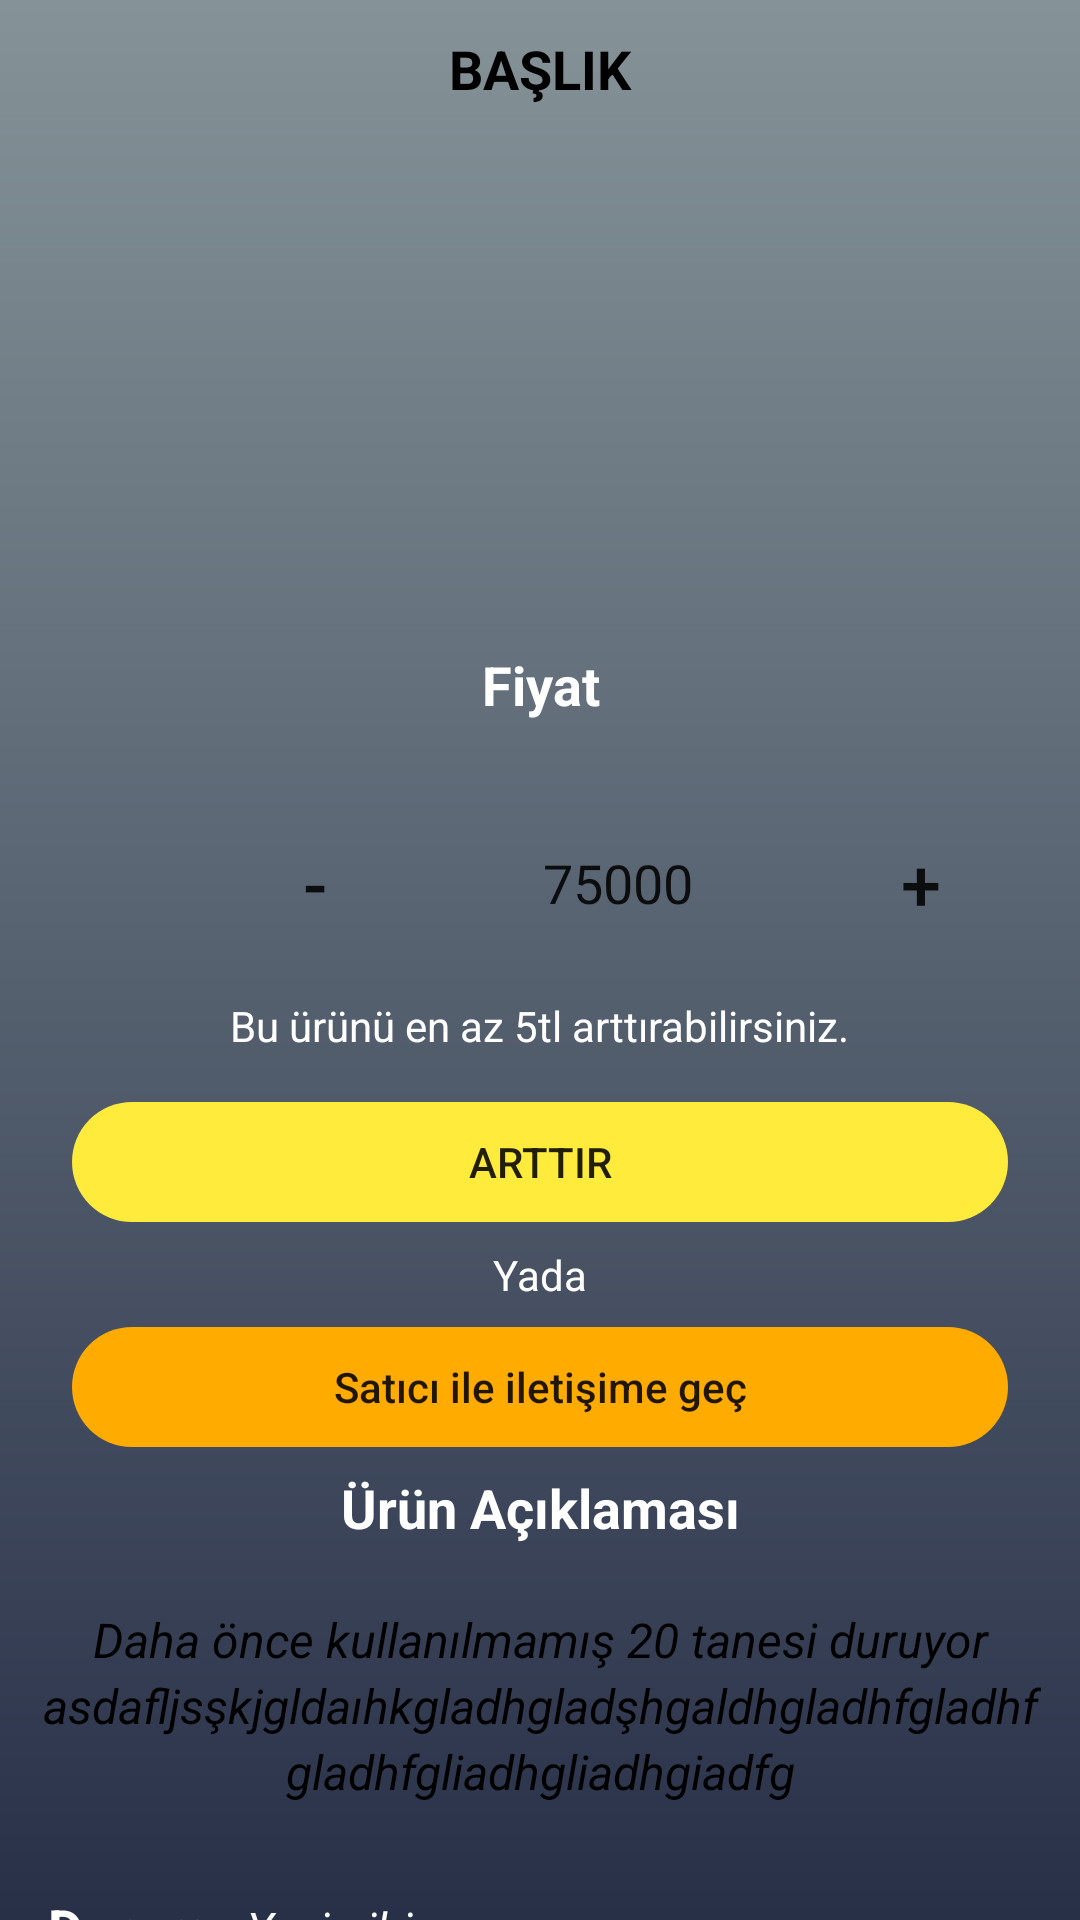

Write the Android layout XML for this screen, with the resource values it uses.
<!-- AndroidManifest.xml: application theme Theme.AppCompat.Light.NoActionBar -->
<!-- res/layout/activity_bid.xml -->
<?xml version="1.0" encoding="utf-8"?>
<androidx.constraintlayout.widget.ConstraintLayout xmlns:android="http://schemas.android.com/apk/res/android"
    xmlns:app="http://schemas.android.com/apk/res-auto"
    xmlns:tools="http://schemas.android.com/tools"
    android:layout_width="match_parent"
    android:layout_height="match_parent"
    android:background="@drawable/ic_gradient"
    tools:context=".BidActivity">

    <androidx.recyclerview.widget.RecyclerView
        android:id="@+id/recyclerItemImages"
        android:layout_width="match_parent"
        android:layout_height="170dp"
        app:layout_constraintEnd_toEndOf="parent"
        app:layout_constraintHorizontal_bias="0.0"
        app:layout_constraintStart_toStartOf="parent"
        app:layout_constraintTop_toBottomOf="@+id/txtTitleBid" />

    <TextView
        android:id="@+id/txtTitleBid"
        android:layout_width="0dp"
        android:layout_height="30dp"
        android:layout_marginStart="8dp"
        android:layout_marginTop="8dp"
        android:layout_marginEnd="8dp"
        android:gravity="center"
        android:text="BAŞLIK"
        android:textAllCaps="true"
        android:textColor="@color/black"
        android:textSize="18sp"
        android:textStyle="bold"
        app:layout_constraintEnd_toEndOf="parent"
        app:layout_constraintStart_toStartOf="parent"
        app:layout_constraintTop_toTopOf="parent" />

    <TextView
        android:id="@+id/txtCondition"
        android:layout_width="wrap_content"
        android:layout_height="wrap_content"
        android:layout_marginStart="8dp"
        android:text="Yeni gibi"
        android:textColor="#FFFFFF"
        android:textSize="15sp"
        android:textStyle="italic"
        app:layout_constraintBottom_toBottomOf="@+id/textView18"
        app:layout_constraintStart_toEndOf="@+id/textView18"
        app:layout_constraintTop_toTopOf="@+id/textView18" />

    <TextView
        android:id="@+id/textView18"
        android:layout_width="wrap_content"
        android:layout_height="wrap_content"
        android:layout_marginStart="16dp"
        android:layout_marginTop="24dp"
        android:text="Durum "
        android:textColor="#FFFFFF"
        android:textSize="18sp"
        android:textStyle="bold"
        app:layout_constraintStart_toStartOf="parent"
        app:layout_constraintTop_toBottomOf="@+id/txtDetails" />

    <TextView
        android:id="@+id/textView19"
        android:layout_width="0dp"
        android:layout_height="wrap_content"
        android:layout_marginStart="8dp"
        android:layout_marginTop="8dp"
        android:layout_marginEnd="8dp"
        android:gravity="center"
        android:text="Ürün Açıklaması"
        android:textColor="#FFFFFF"
        android:textSize="18sp"
        android:textStyle="bold"
        app:layout_constraintEnd_toEndOf="parent"
        app:layout_constraintHorizontal_bias="0.498"
        app:layout_constraintStart_toStartOf="parent"
        app:layout_constraintTop_toBottomOf="@+id/btnMessage" />

    <TextView
        android:id="@+id/txtDetails"
        android:layout_width="0dp"
        android:layout_height="wrap_content"
        android:layout_marginStart="8dp"
        android:layout_marginTop="16dp"
        android:layout_marginEnd="8dp"
        android:background="@drawable/round_corners"
        android:lineSpacingExtra="3dp"
        android:lineSpacingMultiplier="1"
        android:paddingLeft="5dp"
        android:paddingTop="5dp"
        android:paddingRight="5dp"
        android:paddingBottom="5dp"
        android:text="Daha önce kullanılmamış 20 tanesi duruyor asdafljsşkjgldaıhkgladhgladşhgaldhgladhfgladhfgladhfgliadhgliadhgiadfg"
        android:textAlignment="center"
        android:textColor="#000000"
        android:textSize="16sp"
        android:textStyle="italic"
        app:layout_constraintEnd_toEndOf="parent"
        app:layout_constraintStart_toStartOf="parent"
        app:layout_constraintTop_toBottomOf="@+id/textView19" />

    <EditText
        android:id="@+id/txtShowPrice"
        android:layout_width="120dp"
        android:layout_height="60dp"
        android:layout_marginStart="16dp"
        android:background="@drawable/ettext"
        android:clickable="false"
        android:cursorVisible="false"
        android:ems="10"
        android:focusable="false"
        android:focusableInTouchMode="false"
        android:inputType="textPersonName"
        android:text="75000"
        android:textAlignment="center"
        app:layout_constraintBottom_toBottomOf="@+id/btnMinus"
        app:layout_constraintStart_toEndOf="@+id/btnMinus"
        app:layout_constraintTop_toTopOf="@+id/btnMinus"
        app:layout_constraintVertical_bias="0.0" />

    <Button
        android:id="@+id/btnPlus"
        android:layout_width="50dp"
        android:layout_height="60dp"
        android:layout_marginStart="16dp"
        android:background="@drawable/ettext"
        android:backgroundTint="@color/white"
        android:stateListAnimator="@null"
        android:text="+"
        android:textSize="24sp"
        app:layout_constraintBottom_toBottomOf="@+id/txtShowPrice"
        app:layout_constraintStart_toEndOf="@+id/txtShowPrice"
        app:layout_constraintTop_toTopOf="@+id/txtShowPrice"
        app:layout_constraintVertical_bias="0.0" />

    <Button
        android:id="@+id/btnMinus"
        android:layout_width="50dp"
        android:layout_height="60dp"
        android:layout_marginStart="80dp"
        android:layout_marginTop="24dp"
        android:background="@drawable/ettext"
        android:backgroundTint="@color/white"
        android:stateListAnimator="@null"
        android:text="-"
        android:textSize="24sp"
        app:layout_constraintStart_toStartOf="parent"
        app:layout_constraintTop_toBottomOf="@+id/textView21" />

    <Button
        android:id="@+id/btnBid"
        android:layout_width="0dp"
        android:layout_height="40dp"
        android:layout_marginStart="24dp"
        android:layout_marginTop="16dp"
        android:layout_marginEnd="24dp"
        android:background="@drawable/ic_input_shape_button"
        android:stateListAnimator="@null"
        android:text="ARTTIR"
        app:layout_constraintEnd_toEndOf="parent"
        app:layout_constraintHorizontal_bias="0.0"
        app:layout_constraintStart_toStartOf="parent"
        app:layout_constraintTop_toBottomOf="@+id/rateInfo" />

    <Button
        android:id="@+id/btnMessage"
        android:layout_width="0dp"
        android:layout_height="40dp"
        android:layout_marginStart="24dp"
        android:layout_marginTop="8dp"
        android:layout_marginEnd="24dp"
        android:background="@drawable/ic_input_shape_button"
        android:backgroundTint="#FFAB00"
        android:stateListAnimator="@null"
        android:text="Satıcı ile iletişime geç"
        android:textAllCaps="false"
        app:layout_constraintEnd_toEndOf="parent"
        app:layout_constraintHorizontal_bias="0.0"
        app:layout_constraintStart_toStartOf="parent"
        app:layout_constraintTop_toBottomOf="@+id/textView17" />

    <TextView
        android:id="@+id/textView21"
        android:layout_width="0dp"
        android:layout_height="wrap_content"
        android:layout_marginStart="8dp"
        android:layout_marginTop="8dp"
        android:layout_marginEnd="8dp"
        android:gravity="center"
        android:text="Fiyat"
        android:textColor="#FFFFFF"
        android:textSize="18sp"
        android:textStyle="bold"
        app:layout_constraintEnd_toEndOf="parent"
        app:layout_constraintHorizontal_bias="0.498"
        app:layout_constraintStart_toStartOf="parent"
        app:layout_constraintTop_toBottomOf="@+id/recyclerItemImages" />

    <TextView
        android:id="@+id/rateInfo"
        android:layout_width="wrap_content"
        android:layout_height="wrap_content"
        android:layout_marginStart="24dp"
        android:layout_marginTop="8dp"
        android:layout_marginEnd="24dp"
        android:text="Bu ürünü en az 5tl arttırabilirsiniz."
        android:textColor="#FFFFFF"
        app:layout_constraintEnd_toEndOf="parent"
        app:layout_constraintStart_toStartOf="parent"
        app:layout_constraintTop_toBottomOf="@+id/btnMinus" />

    <TextView
        android:id="@+id/textView17"
        android:layout_width="wrap_content"
        android:layout_height="wrap_content"
        android:layout_marginStart="24dp"
        android:layout_marginTop="8dp"
        android:layout_marginEnd="24dp"
        android:text="Yada"
        android:textColor="#FFFFFF"
        app:layout_constraintEnd_toEndOf="parent"
        app:layout_constraintStart_toStartOf="parent"
        app:layout_constraintTop_toBottomOf="@+id/btnBid" />

    <TextView
        android:id="@+id/bidderList"
        android:layout_width="wrap_content"
        android:layout_height="wrap_content"
        android:layout_marginStart="8dp"
        android:text="tıklayın"
        android:textColor="#FFD600"
        android:textSize="16sp"
        app:layout_constraintBottom_toBottomOf="@+id/bidderList2"
        app:layout_constraintStart_toEndOf="@+id/bidderList2"
        app:layout_constraintTop_toTopOf="@+id/bidderList2" />

    <TextView
        android:id="@+id/bidderList2"
        android:layout_width="wrap_content"
        android:layout_height="wrap_content"
        android:layout_marginStart="16dp"
        android:layout_marginTop="16dp"
        android:text="Son Arttıranları görmek için"
        android:textColor="#FFFFFF"
        android:textSize="16sp"
        app:layout_constraintStart_toStartOf="parent"
        app:layout_constraintTop_toBottomOf="@+id/textView18" />

    <TextView
        android:id="@+id/textView20"
        android:layout_width="wrap_content"
        android:layout_height="wrap_content"
        android:layout_marginStart="16dp"
        android:layout_marginTop="16dp"
        android:text="Kalan Süre"
        android:textColor="#FFFFFF"
        android:textColorHighlight="#FFFFFF"
        android:textSize="18sp"
        android:textStyle="bold"
        app:layout_constraintStart_toStartOf="parent"
        app:layout_constraintTop_toBottomOf="@+id/bidderList2" />

    <TextView
        android:id="@+id/txtTime"
        android:layout_width="wrap_content"
        android:layout_height="wrap_content"
        android:layout_marginStart="8dp"
        android:text="1g 17s 27dk"
        android:textColor="#FFD600"
        android:textSize="18sp"
        android:textStyle="bold|italic"
        app:layout_constraintBottom_toBottomOf="@+id/textView20"
        app:layout_constraintStart_toEndOf="@+id/textView20"
        app:layout_constraintTop_toTopOf="@+id/textView20" />
</androidx.constraintlayout.widget.ConstraintLayout>
<!-- resources referenced by this layout -->
<resources>
  <color name="black">#FF000000</color>
  <color name="white">#FFFFFFFF</color>
  <!-- drawable ic_gradient (drawable) -->
  <?xml version="1.0" encoding="utf-8"?>
  <shape xmlns:android="http://schemas.android.com/apk/res/android">
  
  
      <gradient
          android:startColor="#859398"
          android:endColor="#283048"
          android:angle="270"
          />
  
  
  </shape>
  <!-- drawable ic_input_shape_button (drawable-v24) -->
  <?xml version="1.0" encoding="utf-8"?>
  <selector xmlns:android="http://schemas.android.com/apk/res/android">
      <item android:state_enabled="true" >
          <shape android:shape="rectangle">
              <solid android:color="#ffeb3b"/>
              <corners android:radius="30dp"/>
          </shape>
      </item>
  </selector>
</resources>
